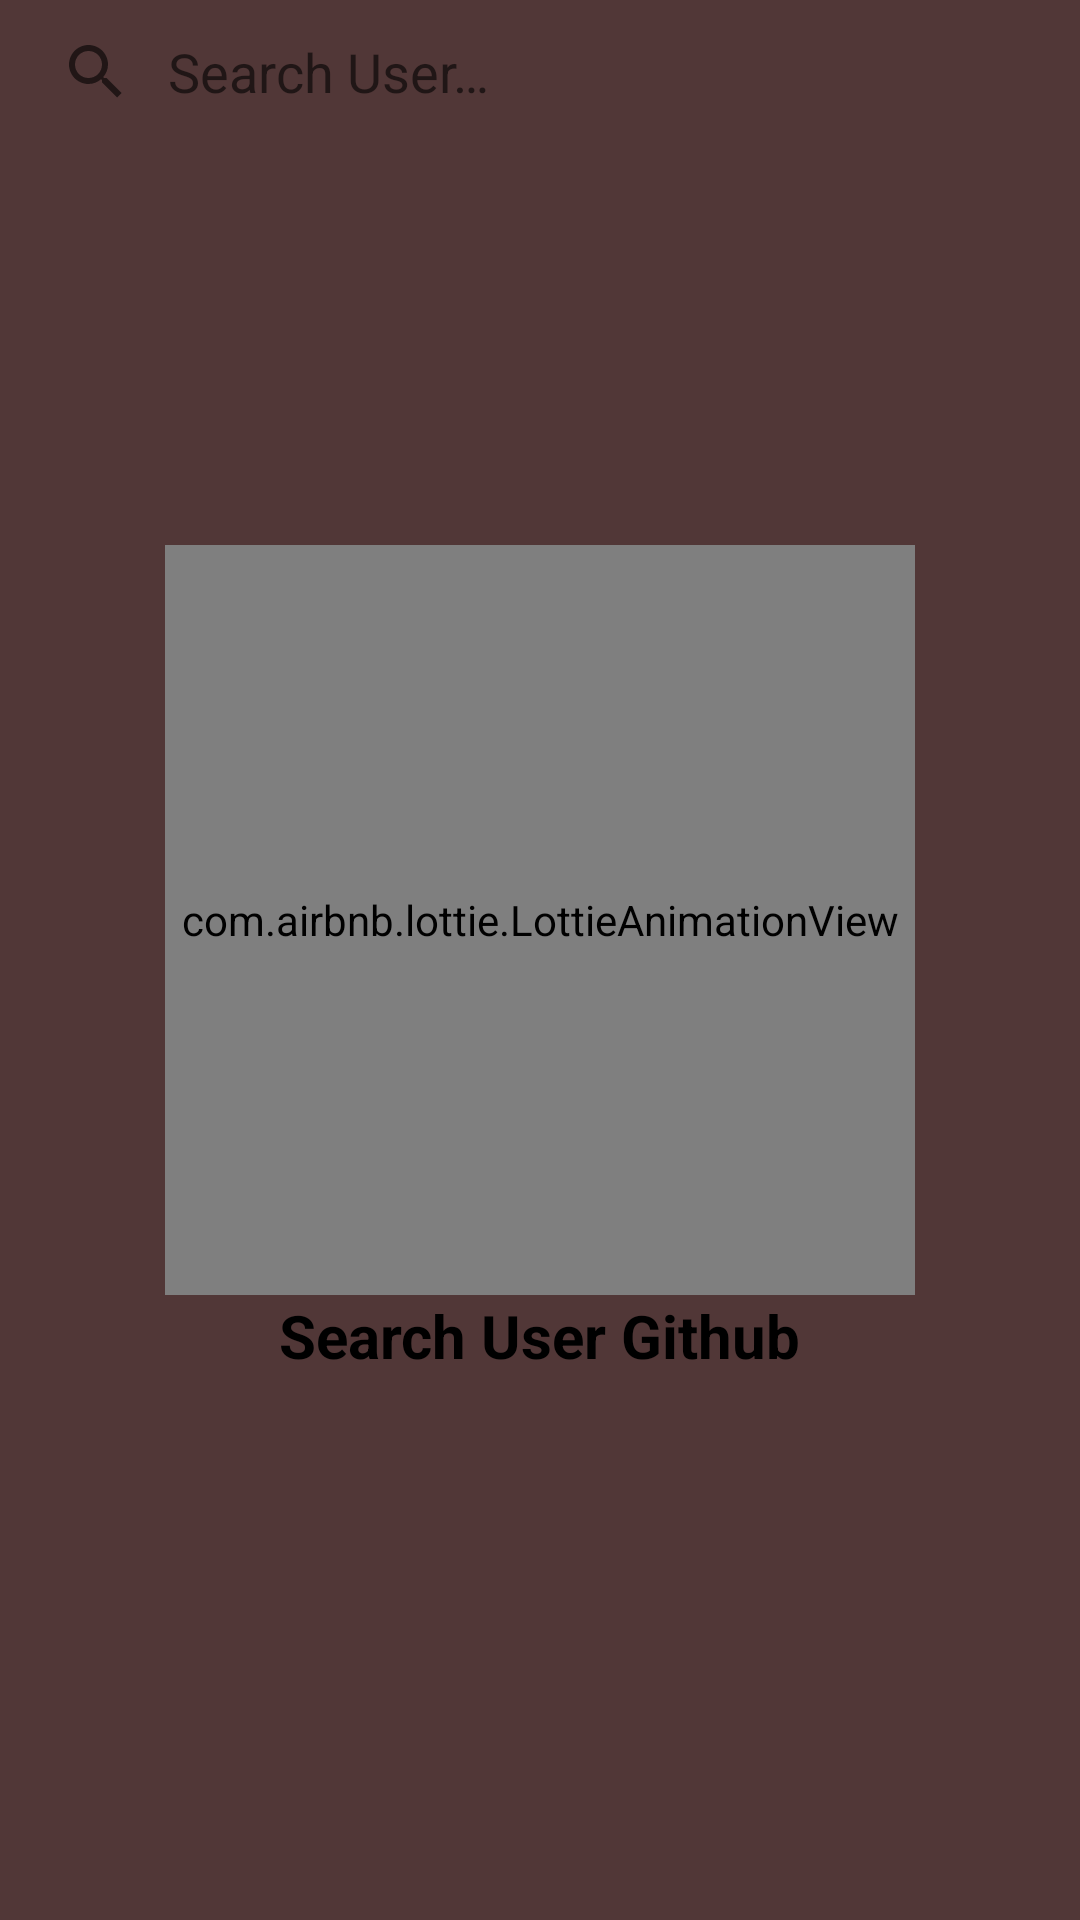

Android layout source for this screen:
<!-- AndroidManifest.xml: application theme Theme.GithubUserApps -->
<!-- res/layout/fragment_home.xml -->
<?xml version="1.0" encoding="utf-8"?>
<androidx.constraintlayout.widget.ConstraintLayout xmlns:android="http://schemas.android.com/apk/res/android"
    xmlns:app="http://schemas.android.com/apk/res-auto"
    xmlns:tools="http://schemas.android.com/tools"
    android:layout_width="match_parent"
    android:layout_height="match_parent"
    tools:context="com.githubuserapps.ui.home.HomeFragment">

    <androidx.appcompat.widget.SearchView
        android:id="@+id/svHome"
        android:layout_width="match_parent"
        android:layout_height="wrap_content"
        android:theme="@style/PlanetMovie.SearchView"
        app:iconifiedByDefault="false"
        app:layout_constraintEnd_toEndOf="parent"
        app:layout_constraintHorizontal_bias="0.5"
        app:layout_constraintStart_toStartOf="parent"
        app:layout_constraintTop_toTopOf="parent"
        app:queryBackground="@android:color/transparent"
        app:queryHint="@string/hint_search" />

    <androidx.recyclerview.widget.RecyclerView
        android:id="@+id/rvHome"
        android:layout_width="match_parent"
        android:layout_height="0dp"
        android:visibility="gone"
        app:layout_constraintBottom_toBottomOf="parent"
        app:layout_constraintEnd_toEndOf="parent"
        app:layout_constraintStart_toStartOf="parent"
        app:layout_constraintTop_toBottomOf="@+id/svHome" />

    <ProgressBar
        android:id="@+id/pbHome"
        style="?android:attr/progressBarStyle"
        android:layout_width="wrap_content"
        android:layout_height="wrap_content"
        android:visibility="gone"
        app:layout_constraintBottom_toBottomOf="parent"
        app:layout_constraintEnd_toEndOf="parent"
        app:layout_constraintHorizontal_bias="0.5"
        app:layout_constraintStart_toStartOf="parent"
        app:layout_constraintTop_toTopOf="parent" />

    <com.airbnb.lottie.LottieAnimationView
        android:id="@+id/ivNoSignal"
        android:layout_width="250dp"
        android:layout_height="250dp"
        android:contentDescription="@string/image_no_signal"
        android:visibility="gone"
        app:layout_constraintBottom_toTopOf="@id/tvNoSignal"
        app:layout_constraintEnd_toEndOf="parent"
        app:layout_constraintStart_toStartOf="parent"
        app:layout_constraintTop_toBottomOf="parent"
        app:lottie_autoPlay="true"
        app:lottie_loop="true"
        app:lottie_rawRes="@raw/no_internet" />

    <TextView
        android:id="@+id/tvNoSignal"
        android:layout_width="wrap_content"
        android:layout_height="wrap_content"
        android:gravity="center"
        android:text="@string/no_internet_connection"
        android:textColor="@color/text_color"
        android:textSize="20sp"
        android:textStyle="bold"
        android:visibility="gone"
        app:layout_constraintBottom_toTopOf="parent"
        app:layout_constraintEnd_toEndOf="@+id/ivNoSignal"
        app:layout_constraintStart_toStartOf="@+id/ivNoSignal"
        app:layout_constraintTop_toBottomOf="@+id/ivNoSignal" />

    <com.airbnb.lottie.LottieAnimationView
        android:id="@+id/ivNoUserFound"
        android:layout_width="250dp"
        android:layout_height="250dp"
        android:contentDescription="@string/image_no_signal"
        android:visibility="gone"
        app:layout_constraintBottom_toTopOf="@id/tvNoUserFound"
        app:layout_constraintEnd_toEndOf="parent"
        app:layout_constraintStart_toStartOf="parent"
        app:layout_constraintTop_toBottomOf="parent"
        app:lottie_autoPlay="true"
        app:lottie_loop="true"
        app:lottie_rawRes="@raw/no_data" />

    <TextView
        android:id="@+id/tvNoUserFound"
        android:layout_width="wrap_content"
        android:layout_height="wrap_content"
        android:gravity="center"
        android:text="@string/no_user_found"
        android:textColor="@color/text_color"
        android:textSize="20sp"
        android:textStyle="bold"
        android:visibility="gone"
        app:layout_constraintBottom_toTopOf="parent"
        app:layout_constraintEnd_toEndOf="@+id/ivNoUserFound"
        app:layout_constraintStart_toStartOf="@+id/ivNoUserFound"
        app:layout_constraintTop_toBottomOf="@+id/ivNoUserFound" />

    <com.airbnb.lottie.LottieAnimationView
        android:id="@+id/ivSearchUser"
        android:layout_width="250dp"
        android:layout_height="250dp"
        app:layout_constraintBottom_toTopOf="@+id/tvSearchUser"
        app:layout_constraintEnd_toEndOf="parent"
        app:layout_constraintStart_toStartOf="parent"
        app:layout_constraintTop_toBottomOf="parent"
        app:lottie_autoPlay="true"
        app:lottie_loop="true"
        app:lottie_rawRes="@raw/search" />

    <TextView
        android:id="@+id/tvSearchUser"
        android:layout_width="wrap_content"
        android:layout_height="wrap_content"
        android:text="@string/search_user_github"
        android:textColor="@color/text_color"
        android:textSize="20sp"
        android:textStyle="bold"
        app:layout_constraintBottom_toTopOf="parent"
        app:layout_constraintEnd_toEndOf="@+id/ivSearchUser"
        app:layout_constraintStart_toStartOf="@+id/ivSearchUser"
        app:layout_constraintTop_toBottomOf="@+id/ivSearchUser" />

</androidx.constraintlayout.widget.ConstraintLayout>
<!-- resources referenced by this layout -->
<resources>
  <color name="text_color">#FF000000</color>
  <string name="hint_search">Search User…</string>
  <string name="image_no_signal">Image No Signal</string>
  <string name="no_internet_connection">No Internet Connection.</string>
  <string name="no_user_found">User Not Found…</string>
  <string name="search_user_github">Search User Github</string>
  <style name="PlanetMovie.SearchView" parent="ThemeOverlay.AppCompat">
          <item name="android:background">@color/apps_background</item>
      </style>
  <style name="Theme.GithubUserApps" parent="Theme.MaterialComponents.DayNight.DarkActionBar">
          
          <item name="colorPrimary">@color/statusbar_color</item>
          <item name="colorPrimaryVariant">@color/toolbar_background</item>
          <item name="colorOnPrimary">@color/white</item>
          
          <item name="colorSecondary">@color/secondary_background</item>
          <item name="colorSecondaryVariant">@color/secondary_variant_background</item>
          <item name="colorOnSecondary">@color/black</item>
          
          <item name="android:statusBarColor" tools:targetApi="l">?attr/colorPrimaryVariant</item>
          
          <item name="android:windowBackground">@color/apps_background</item>
      </style>
  <color name="apps_background">#513737</color>
  <color name="statusbar_color">#2B1818</color>
  <color name="toolbar_background">#422525</color>
  <color name="white">#FFFFFFFF</color>
  <color name="secondary_background">#422525</color>
  <color name="secondary_variant_background">#513737</color>
  <color name="black">#FF000000</color>
</resources>
